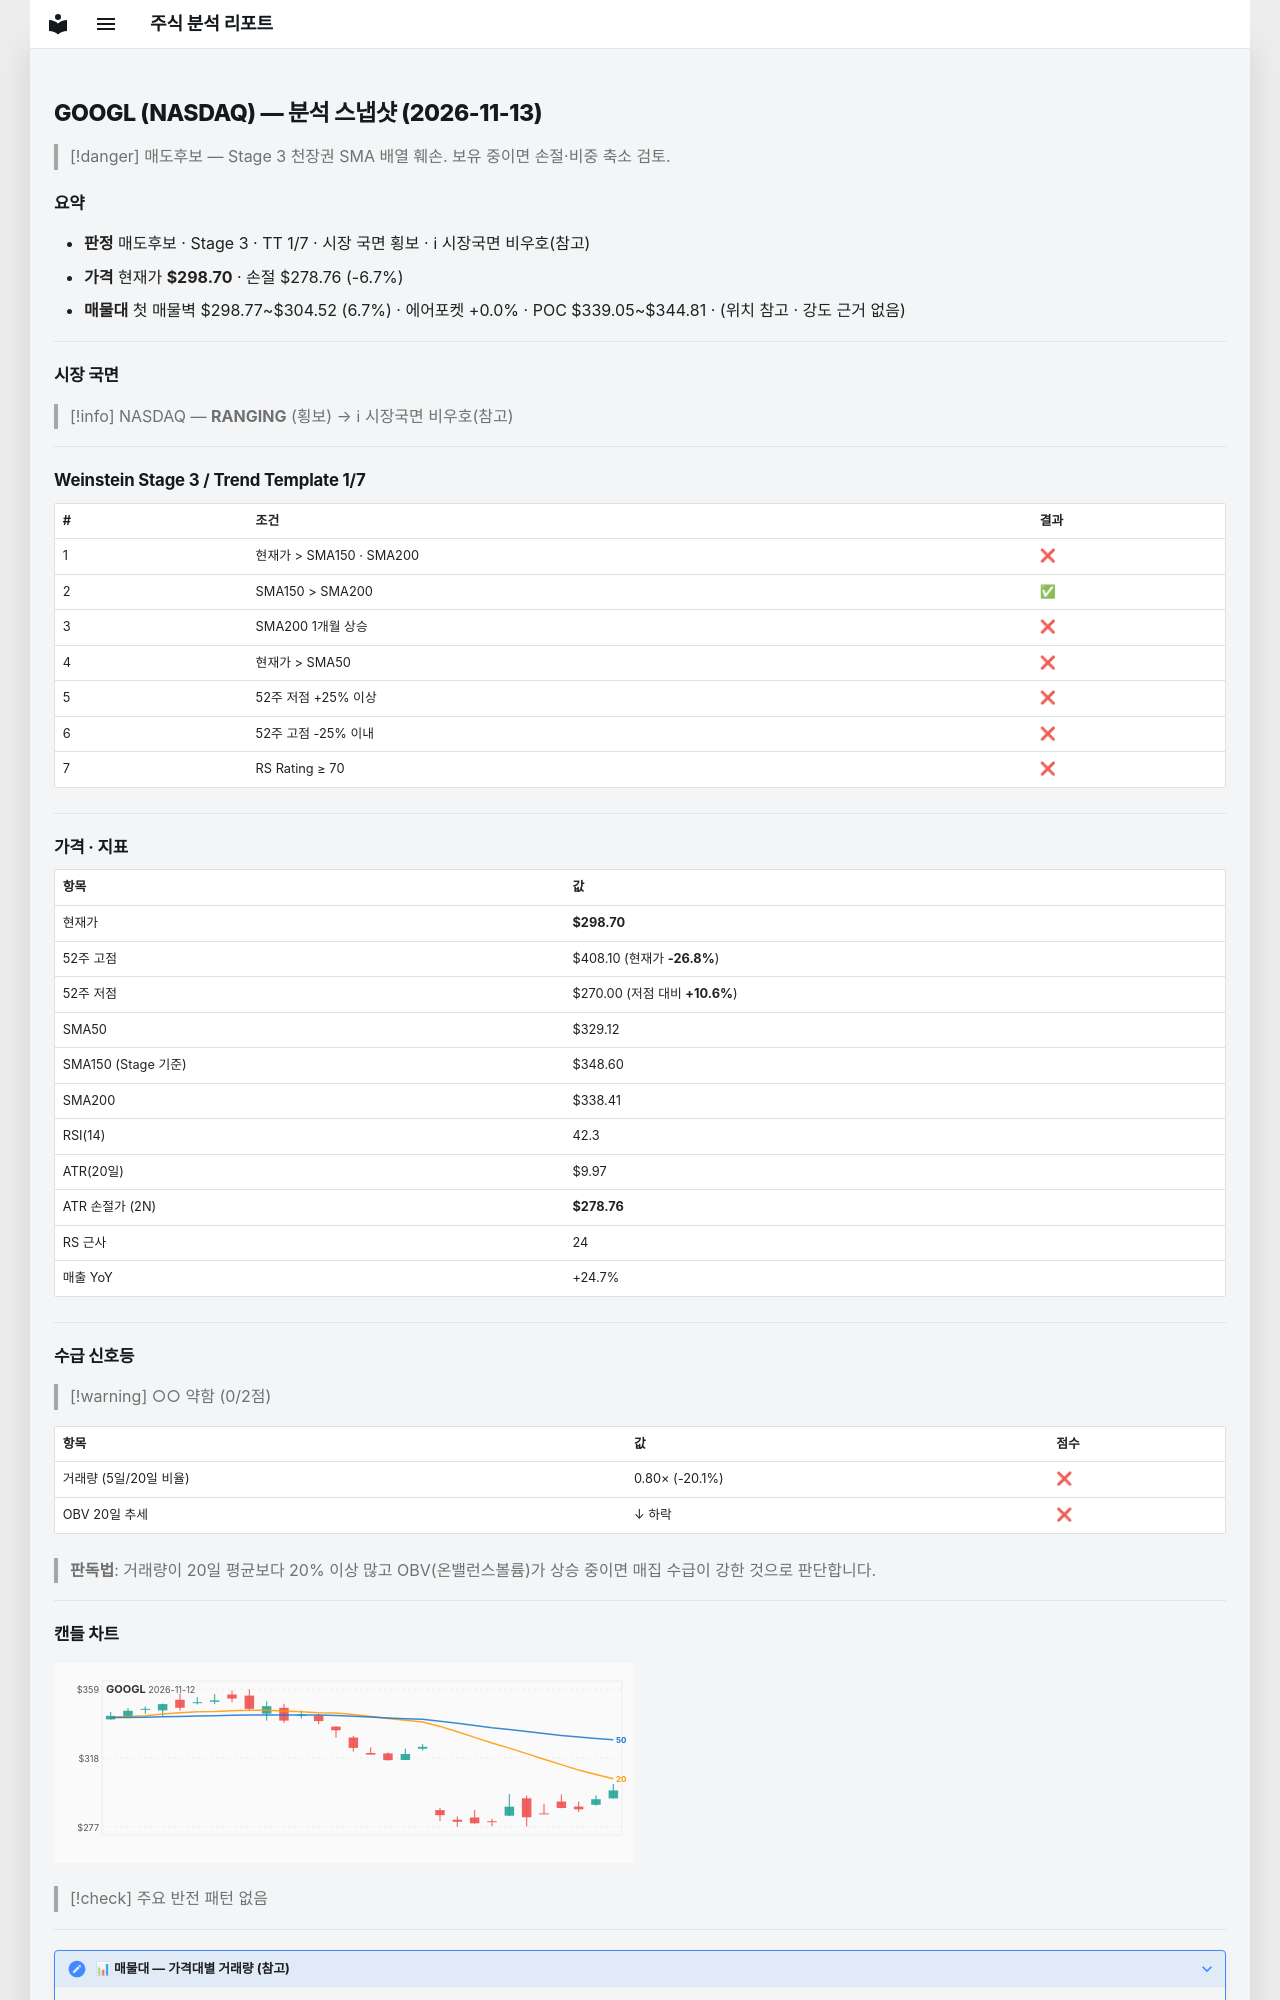

repository: soloandco/stock-reports · page: snapshots/GOOGL-2026-11-13/index.html · generator: mkdocs

---
type: analysis-snapshot
title: GOOGL 분석 스냅샷
ticker: GOOGL
market: NASDAQ
created: 2026-11-13
updated: 2026-11-13
bar-date: 2026-11-12
verdict: 매도후보
real-rr: 4.29
sma50-gap-pct: -9.2
weekly-position: 저항대아래
weekly-overhead-price: 384.23
weekly-overhead-pct: 28.6
stage: 3
trend-template-score: 1
tt-max: 7
ma-set: sma-50-150-200
price: 298.70001220703125
stop-price: 278.76357823551524
market-regime: RANGING
supply-demand-score: 0/2
supply-demand-label: 약함
status: tracking
tags:
  - stock-agent
  - watchlist
  - GOOGL
  - analysis
related:
  - "[[analysis-template]]"
---

# GOOGL (NASDAQ) — 분석 스냅샷 (2026-11-13)

> [!danger] 매도후보 — Stage 3 천장권
> SMA 배열 훼손. 보유 중이면 손절·비중 축소 검토.

## 요약

- **판정** 매도후보 · Stage 3 · TT 1/7 · 시장 국면 횡보 · ℹ 시장국면 비우호(참고)
- **가격** 현재가 **$298.70** · 손절 $278.76 (-6.7%)
- **매물대** 첫 매물벽 $298.77~$304.52 (6.7%) · 에어포켓 +0.0% · POC $339.05~$344.81 · (위치 참고 · 강도 근거 없음)

---

## 시장 국면

> [!info] NASDAQ — **RANGING** (횡보) → ℹ 시장국면 비우호(참고)

---

## Weinstein Stage 3 / Trend Template 1/7

| # | 조건 | 결과 |
|---|------|------|
| 1 | 현재가 > SMA150 · SMA200 | ❌ |
| 2 | SMA150 > SMA200 | ✅ |
| 3 | SMA200 1개월 상승 | ❌ |
| 4 | 현재가 > SMA50 | ❌ |
| 5 | 52주 저점 +25% 이상 | ❌ |
| 6 | 52주 고점 -25% 이내 | ❌ |
| 7 | RS Rating ≥ 70 | ❌ |

---

## 가격 · 지표

| 항목 | 값 |
|------|---|
| 현재가 | **$298.70** |
| 52주 고점 | $408.10 (현재가 **-26.8%**) |
| 52주 저점 | $270.00 (저점 대비 **+10.6%**) |
| SMA50 | $329.12 |
| SMA150 (Stage 기준) | $348.60 |
| SMA200 | $338.41 |
| RSI(14) | 42.3 |
| ATR(20일) | $9.97 |
| ATR 손절가 (2N) | **$278.76** |
| RS 근사 | 24 |
| 매출 YoY | +24.7% |

---
## 수급 신호등

> [!warning] ○○ 약함 (0/2점)

| 항목 | 값 | 점수 |
|------|------|------|
| 거래량 (5일/20일 비율) | 0.80× (-20.1%) | ❌ |
| OBV 20일 추세 | ↓ 하락 | ❌ |

> **판독법**: 거래량이 20일 평균보다 20% 이상 많고 OBV(온밸런스볼륨)가 상승 중이면 매집 수급이 강한 것으로 판단합니다.

---
